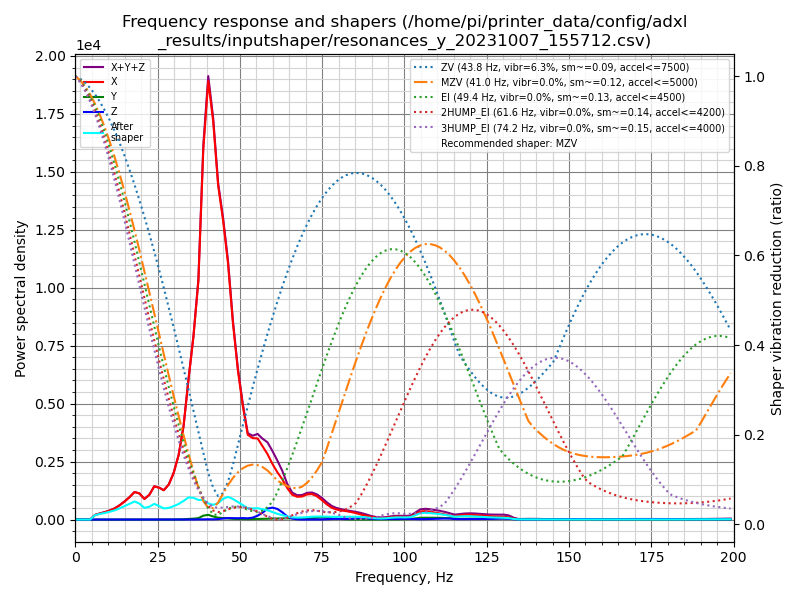

Values plotted in this chart, from the file beside it:
freq, psd_x, psd_y, psd_z, psd_xyz
0.0, 3.354e+02, 7.594e+00, 8.363e+00, 3.514e+02
1.5, 2.113e+02, 1.759e+01, 1.749e+01, 2.464e+02
3.0, 3.693e+01, 1.778e+01, 1.720e+01, 7.191e+01
4.5, 2.848e+02, 1.829e+01, 1.770e+01, 3.207e+02
6.0, 1.193e+03, 1.880e+01, 1.776e+01, 1.230e+03
7.5, 1.985e+03, 1.971e+01, 1.679e+01, 2.021e+03
9.0, 2.895e+03, 1.998e+01, 1.691e+01, 2.932e+03
10.5, 4.159e+03, 2.099e+01, 1.738e+01, 4.197e+03
12.0, 5.847e+03, 2.047e+01, 1.777e+01, 5.885e+03
13.5, 8.410e+03, 1.998e+01, 1.899e+01, 8.449e+03
15.0, 1.180e+04, 2.043e+01, 1.993e+01, 1.184e+04
16.5, 1.607e+04, 2.141e+01, 2.064e+01, 1.611e+04
18.0, 2.148e+04, 2.726e+01, 2.608e+01, 2.154e+04
19.5, 2.202e+04, 2.962e+01, 2.778e+01, 2.208e+04
21.0, 1.873e+04, 2.761e+01, 1.980e+01, 1.877e+04
22.5, 2.413e+04, 2.786e+01, 1.676e+01, 2.417e+04
24.0, 3.458e+04, 3.003e+01, 1.928e+01, 3.463e+04
25.5, 3.509e+04, 4.308e+01, 2.499e+01, 3.516e+04
26.9, 3.417e+04, 5.317e+01, 2.548e+01, 3.425e+04
28.4, 4.304e+04, 6.403e+01, 2.200e+01, 4.313e+04
29.9, 6.048e+04, 9.089e+01, 2.301e+01, 6.060e+04
31.4, 8.763e+04, 1.526e+02, 2.481e+01, 8.781e+04
32.9, 1.329e+05, 3.407e+02, 2.395e+01, 1.333e+05
34.4, 2.084e+05, 9.334e+02, 3.872e+01, 2.093e+05
35.9, 2.838e+05, 1.391e+03, 1.272e+02, 2.853e+05
37.4, 3.858e+05, 2.262e+03, 2.862e+02, 3.883e+05
38.9, 6.231e+05, 6.576e+03, 4.959e+02, 6.302e+05
40.4, 7.661e+05, 8.212e+03, 5.123e+02, 7.748e+05
41.9, 7.212e+05, 5.543e+03, 4.506e+02, 7.272e+05
43.4, 6.270e+05, 3.571e+03, 8.181e+02, 6.314e+05
44.9, 5.809e+05, 2.982e+03, 1.958e+03, 5.859e+05
46.4, 5.141e+05, 2.216e+03, 2.922e+03, 5.192e+05
47.9, 4.068e+05, 1.433e+03, 2.776e+03, 4.110e+05
49.4, 3.186e+05, 1.258e+03, 2.793e+03, 3.227e+05
50.9, 2.499e+05, 1.110e+03, 3.217e+03, 2.543e+05
52.4, 1.919e+05, 8.552e+02, 2.854e+03, 1.956e+05
53.9, 1.897e+05, 1.071e+03, 4.410e+03, 1.952e+05
55.4, 1.942e+05, 1.532e+03, 9.257e+03, 2.050e+05
56.9, 1.802e+05, 1.723e+03, 1.681e+04, 1.988e+05
58.4, 1.653e+05, 2.051e+03, 2.763e+04, 1.949e+05
59.9, 1.439e+05, 2.620e+03, 3.090e+04, 1.774e+05
61.4, 1.254e+05, 2.848e+03, 2.817e+04, 1.564e+05
62.9, 1.094e+05, 3.052e+03, 1.986e+04, 1.323e+05
64.4, 8.751e+04, 3.257e+03, 8.561e+03, 9.933e+04
65.9, 7.051e+04, 3.616e+03, 2.731e+03, 7.686e+04
67.4, 6.637e+04, 3.686e+03, 7.828e+02, 7.084e+04
68.9, 6.852e+04, 4.261e+03, 2.234e+02, 7.300e+04
70.4, 7.638e+04, 4.497e+03, 1.976e+02, 8.107e+04
71.9, 7.925e+04, 4.582e+03, 2.485e+02, 8.408e+04
73.4, 7.384e+04, 5.779e+03, 2.350e+02, 7.986e+04
74.9, 6.308e+04, 6.777e+03, 4.514e+02, 7.031e+04
76.4, 5.022e+04, 5.918e+03, 1.047e+03, 5.718e+04
77.9, 3.972e+04, 4.256e+03, 1.852e+03, 4.583e+04
79.3, 3.447e+04, 2.918e+03, 2.542e+03, 3.993e+04
80.8, 3.190e+04, 1.934e+03, 2.359e+03, 3.620e+04
82.3, 2.992e+04, 1.162e+03, 2.028e+03, 3.311e+04
83.8, 2.731e+04, 5.341e+02, 2.835e+03, 3.068e+04
85.3, 2.350e+04, 2.950e+02, 4.357e+03, 2.815e+04
86.8, 1.869e+04, 2.143e+02, 5.766e+03, 2.467e+04
88.3, 1.466e+04, 2.038e+02, 4.975e+03, 1.984e+04
... 74 more rows
